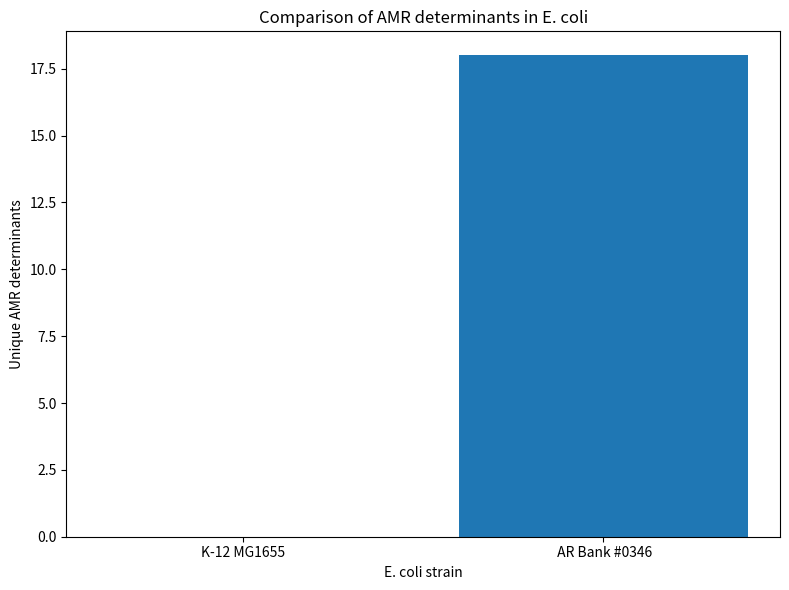

The matplotlib source for this figure: (Note: this script raises an exception after producing the figure.)
import matplotlib.pyplot as plt

samples= [
     "K-12 MG1655",
     " AR Bank #0346"
]

counts= [0, 18]

plt.figure(figsize=(8, 6))
plt.bar(samples, counts)

plt.xlabel("E. coli strain")
plt.ylabel("Unique AMR determinants")
plt.title("Comparison of AMR determinants in E. coli")

plt.tight_layout()

plt.savefig(
    "results/figures/amr_comparison.png",
     dpi=300,
     bbox_inches="tight"
)
